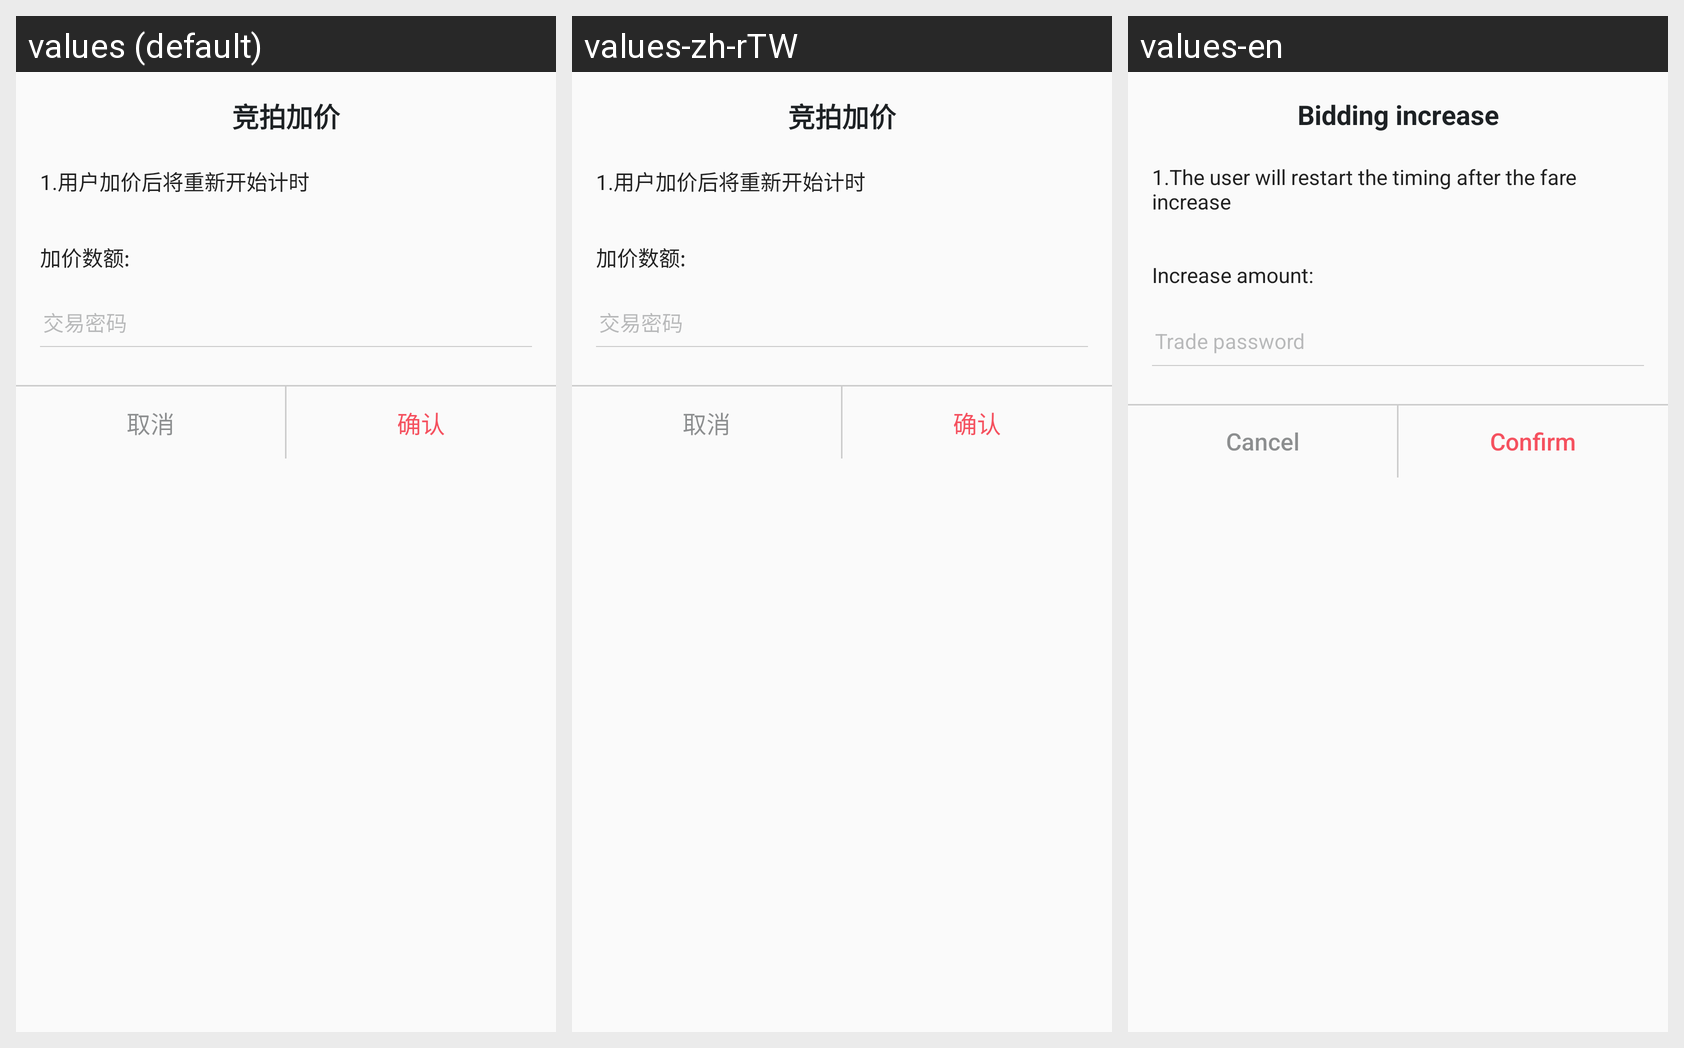

This grid shows one Android layout under several languages. Give, for every string resource on the screen, its name, the default text and each shown locale's text.
Android screen res/layout/layout_auction_increase_dialog.xml rendered under 3 locales, left to right: values (default), values-zh-rTW, values-en. Device: Nexus 5 (rendered at 1080×1920; each locale shown at half size, 540×960, under a caption strip naming it); theme AppTheme.
Strings drawn on this screen, with the default value and each locale's value (text and hints the layout hard-codes, and strings that could not be matched under every locale, appear in the picture but are not listed):

bidding_increase
  values: 竞拍加价
  values-zh-rTW: 竞拍加价
  values-en: Bidding increase

auction_price_rules
  values: 1.用户加价后将重新开始计时
  values-zh-rTW: 1.用户加价后将重新开始计时
  values-en: 1.The user will restart the timing after the fare increase

lowest_price_rules
  values: 加价数额:
  values-zh-rTW: 加价数额:
  values-en: Increase amount:

trade_password
  values: 交易密码
  values-zh-rTW: 交易密码
  values-en: Trade password

cancel
  values: 取消
  values-zh-rTW: 取消
  values-en: Cancel

confirm
  values: 确认
  values-zh-rTW: 确认
  values-en: Confirm
